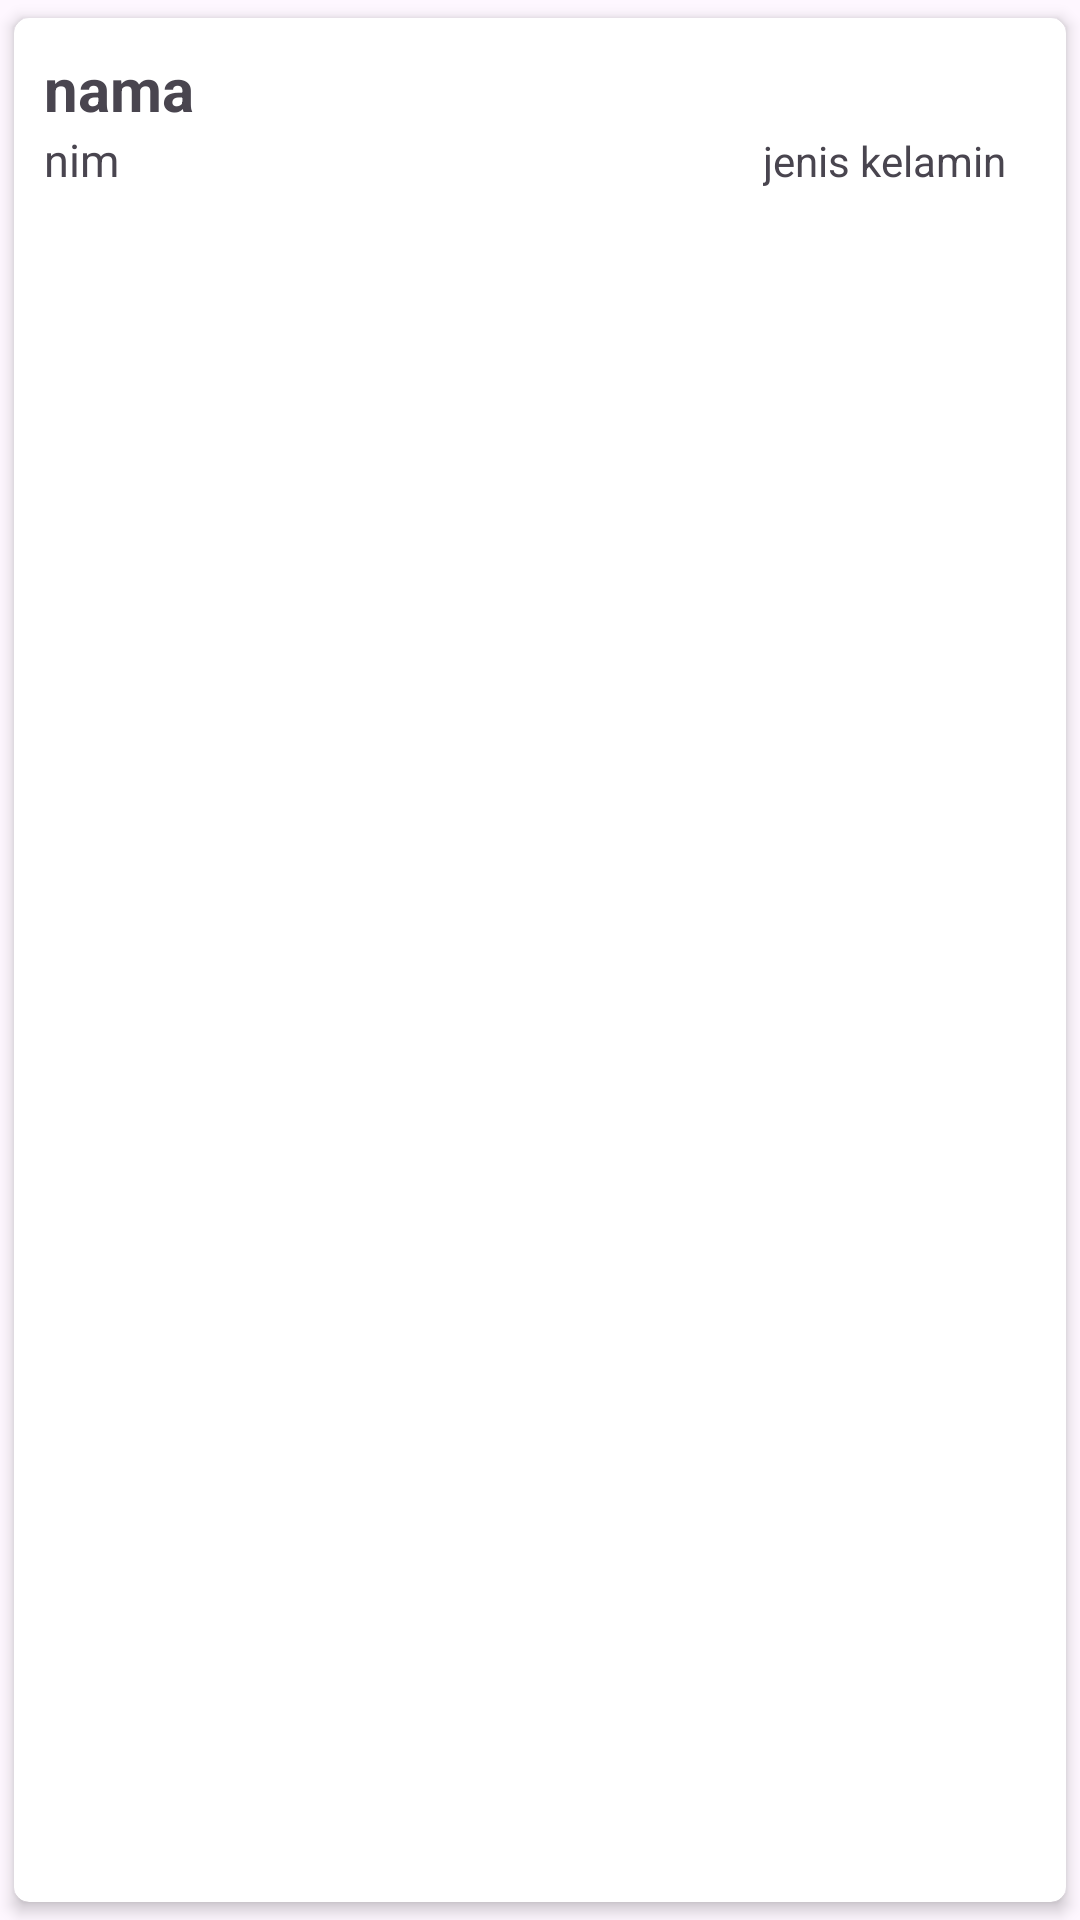

Produce the Android XML layout that renders to this screen, including the resource entries it uses.
<!-- AndroidManifest.xml: application theme Theme.UAS212102435 -->
<!-- res/layout/list_mahasiswa.xml -->
<?xml version="1.0" encoding="utf-8"?>
<androidx.cardview.widget.CardView xmlns:android="http://schemas.android.com/apk/res/android"
    android:layout_width="match_parent"
    android:layout_height="wrap_content"
    xmlns:app="http://schemas.android.com/apk/res-auto"
    app:cardUseCompatPadding="true"
    app:cardCornerRadius="5dp"
    app:cardElevation="3dp"
    app:contentPadding="10dp">
    <LinearLayout
        android:layout_width="match_parent"
        android:layout_height="wrap_content"
        android:orientation="horizontal">
        <LinearLayout
            android:layout_width="0dp"
            android:layout_height="wrap_content"
            android:layout_weight="1"
            android:orientation="vertical">
            <TextView
                android:layout_width="wrap_content"
                android:layout_height="wrap_content"
                android:text="nama"
                android:textStyle="bold"
                android:textSize="20sp"
                android:id="@+id/namaTextView">
            </TextView>
            <LinearLayout
                android:layout_width="match_parent"
                android:layout_height="wrap_content"
                android:orientation="horizontal"
                android:layout_marginEnd="10dp">
                <TextView
                    android:layout_width="0dp"
                    android:layout_height="wrap_content"
                    android:layout_weight="1"
                    android:text="nim"
                    android:textSize="15dp"
                    android:id="@+id/nimTextView">
                </TextView>
                <TextView
                    android:layout_width="wrap_content"
                    android:layout_height="wrap_content"
                    android:text="jenis kelamin"
                    android:id="@+id/jkTextView">
                </TextView>
            </LinearLayout>
        </LinearLayout>
    </LinearLayout>
</androidx.cardview.widget.CardView>
<!-- resources referenced by this layout -->
<resources>
  <style name="Theme.UAS212102435" parent="Base.Theme.UAS212102435" />
  <style name="Base.Theme.UAS212102435" parent="Theme.Material3.DayNight.NoActionBar">
          
          
      </style>
</resources>
